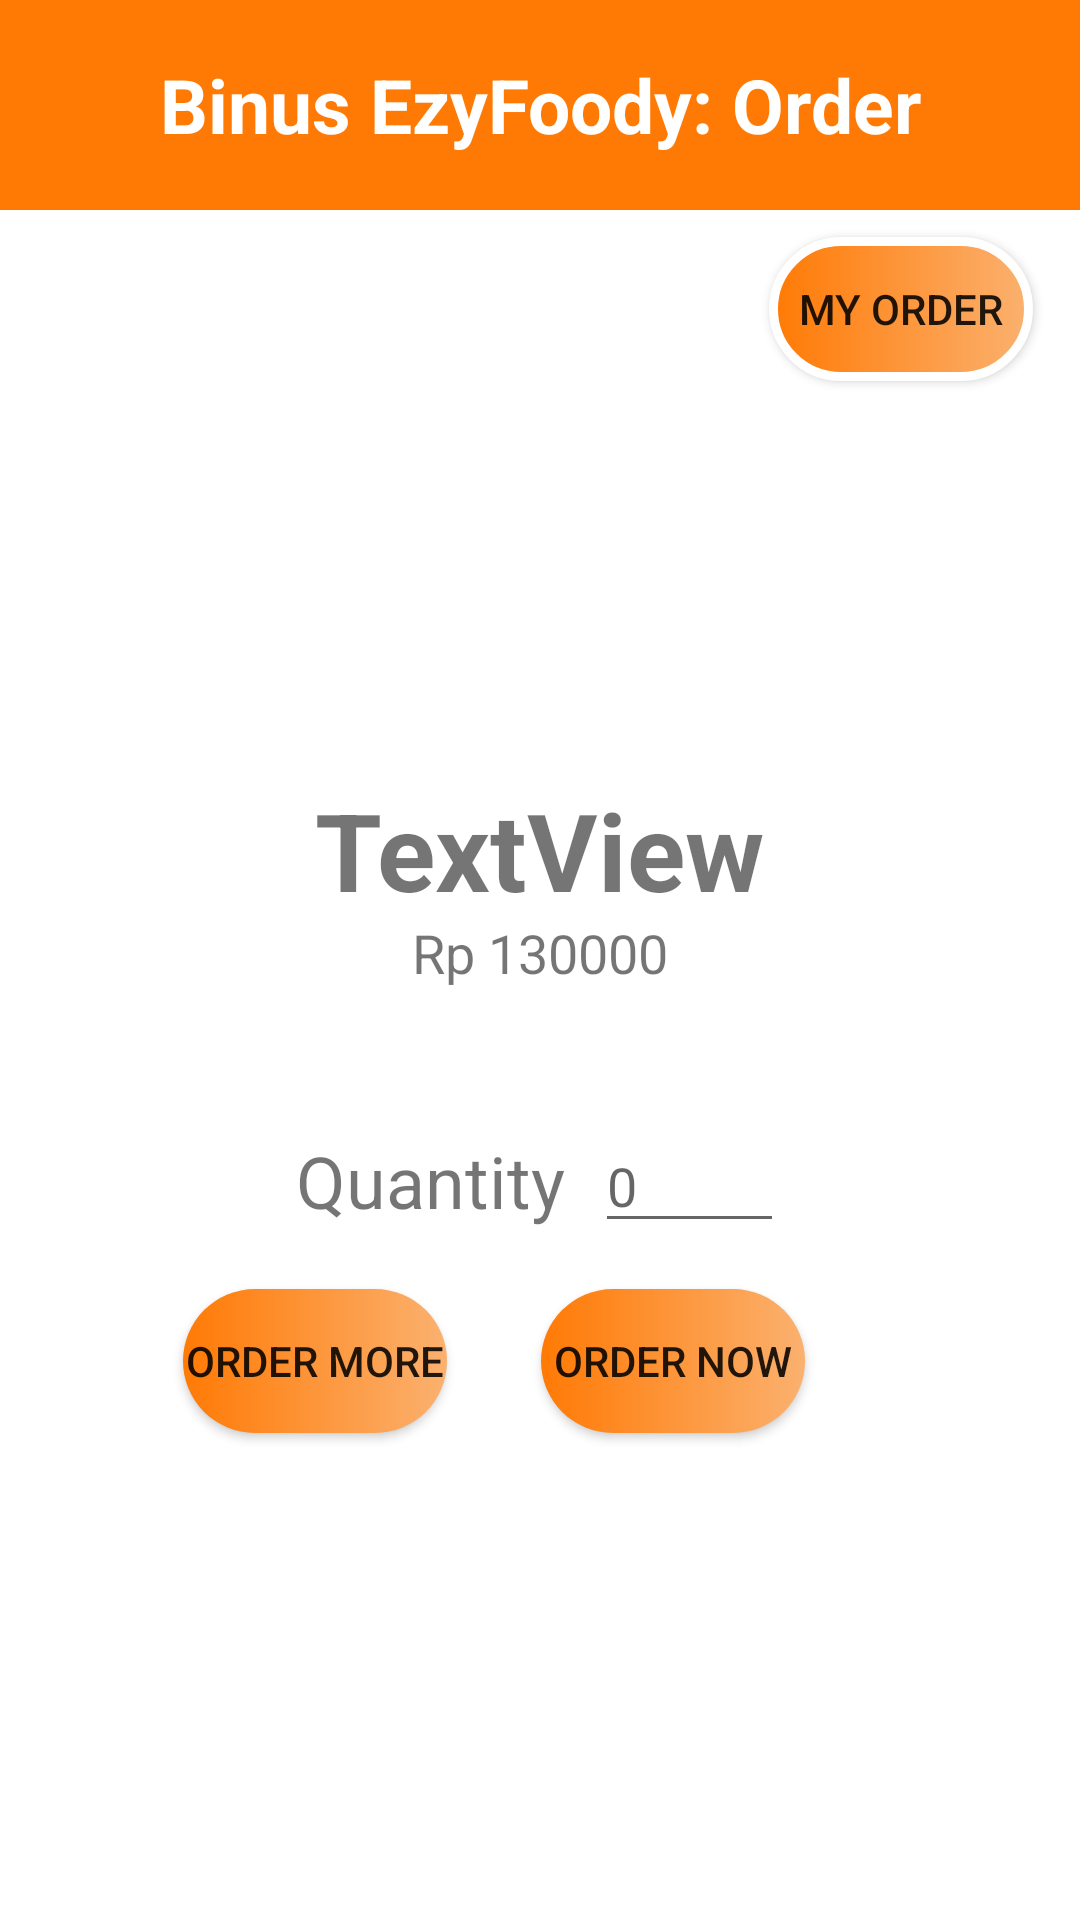

Here is an Android app screen rendered from its layout file. Give the layout XML and the strings, colors and styles it references.
<!-- AndroidManifest.xml: application theme Theme.MID_2201757093 -->
<!-- res/layout/activity_item_detail.xml -->
<?xml version="1.0" encoding="utf-8"?>
<androidx.constraintlayout.widget.ConstraintLayout  xmlns:android="http://schemas.android.com/apk/res/android"
    xmlns:tools="http://schemas.android.com/tools"
    xmlns:app="http://schemas.android.com/apk/res-auto"
    android:layout_width="match_parent"
    android:layout_height="match_parent"
    tools:context=".ItemDetail">

    <Button
        android:id="@+id/btnMyOrder"
        android:layout_width="wrap_content"
        android:layout_height="wrap_content"
        android:background="@drawable/ic_custom_button_order"
        android:text="My Order"
        android:onClick="OrderItem"
        app:backgroundTint="@null"
        app:layout_constraintBottom_toBottomOf="parent"
        app:layout_constraintEnd_toEndOf="@+id/titleBar"
        app:layout_constraintHorizontal_bias="0.943"
        app:layout_constraintStart_toStartOf="parent"
        app:layout_constraintTop_toBottomOf="@+id/titleBar"
        app:layout_constraintVertical_bias="0.017" />

    <TextView
        android:layout_width="match_parent"
        android:layout_height="70dp"
        android:text="@string/Order"
        tools:ignore="MissingConstraints"
        android:textSize="25dp"
        android:textStyle="bold"
        android:typeface="monospace"
        android:fontFamily="sans-serif"
        android:textColor="@color/white"
        android:background="@color/orangeStart"
        android:gravity="center"
        android:id="@+id/titleBar"
        >
    </TextView>

    <RelativeLayout
        android:id="@+id/relativeLayout"
        android:layout_width="match_parent"
        android:layout_height="wrap_content"
        android:gravity="center"
        app:layout_constraintBottom_toBottomOf="parent"
        app:layout_constraintLeft_toLeftOf="parent"
        app:layout_constraintRight_toRightOf="parent"
        app:layout_constraintStart_toStartOf="parent"
        app:layout_constraintTop_toBottomOf="@id/titleBar"
        app:layout_constraintVertical_bias="0.35">

        <TextView
            android:id="@+id/txtItemDetail"
            android:layout_width="wrap_content"
            android:layout_height="wrap_content"
            android:layout_centerInParent="true"
            android:text="TextView"
            android:textSize="36sp"
            android:textStyle="bold" />

        <LinearLayout
            android:id="@+id/priceLayout"
            android:layout_width="match_parent"
            android:layout_height="wrap_content"
            android:layout_below="@+id/txtItemDetail"
            android:layout_marginTop="20dp"
            android:gravity="center"
            app:layout_constraintTop_toBottomOf="@id/txtItemDetail">

            <TextView
                android:id="@+id/txtCurrencyDetail"
                android:layout_width="wrap_content"
                android:layout_height="wrap_content"
                android:text="Rp "
                android:textSize="18sp" />

            <TextView
                android:id="@+id/txtPriceDetail"
                android:layout_width="wrap_content"
                android:layout_height="wrap_content"
                android:text="130000"
                android:textSize="18sp" />
        </LinearLayout>

    </RelativeLayout>

    <Button
        android:id="@+id/buttonOrder"
        android:layout_width="wrap_content"
        android:layout_height="wrap_content"
        android:background="@drawable/ic_custom_button"
        android:onClick="Return"
        android:text="Order More"
        app:backgroundTint="@null"
        app:layout_constraintBottom_toBottomOf="parent"
        app:layout_constraintEnd_toEndOf="parent"
        app:layout_constraintHorizontal_bias="0.224"
        app:layout_constraintStart_toStartOf="parent"
        app:layout_constraintTop_toBottomOf="@+id/relativeLayout"
        app:layout_constraintVertical_bias="0.381"></Button>

    <Button
        android:id="@+id/button"
        android:layout_width="wrap_content"
        android:layout_height="wrap_content"
        android:background="@drawable/ic_custom_button"
        android:onClick="OrderNow"
        android:text="Order Now"
        app:backgroundTint="@null"
        app:layout_constraintBaseline_toBaselineOf="@+id/buttonOrder"
        app:layout_constraintEnd_toEndOf="parent"
        app:layout_constraintHorizontal_bias="0.256"
        app:layout_constraintStart_toEndOf="@+id/buttonOrder"></Button>

    <LinearLayout
        android:id="@+id/quantityLayout"
        android:layout_width="match_parent"
        android:layout_height="wrap_content"
        android:gravity="center"
        app:layout_constraintBottom_toBottomOf="parent"
        app:layout_constraintEnd_toEndOf="parent"
        app:layout_constraintHorizontal_bias="0.0"
        app:layout_constraintStart_toStartOf="@+id/relativeLayout"
        app:layout_constraintTop_toBottomOf="@+id/relativeLayout"
        app:layout_constraintVertical_bias="0.161">

        <TextView
            android:id="@+id/textView3"
            android:layout_width="wrap_content"
            android:layout_height="wrap_content"
            android:layout_gravity="center"
            android:text="Quantity"
            android:textSize="24sp" />

        <EditText
            android:id="@+id/txtQuantity"
            android:layout_width="wrap_content"
            android:layout_height="wrap_content"
            android:layout_marginLeft="10dp"
            android:ems="3"
            android:hint="0"
            android:inputType="number"
            app:layout_constraintRight_toRightOf="@id/textView3" />
    </LinearLayout>

</androidx.constraintlayout.widget.ConstraintLayout>
<!-- resources referenced by this layout -->
<resources>
  <color name="orangeStart">#FF7A05</color>
  <color name="white">#FFFFFFFF</color>
  <!-- drawable ic_custom_button (drawable) -->
  <?xml version="1.0" encoding="utf-8"?>
  <shape xmlns:android="http://schemas.android.com/apk/res/android" android:shape="rectangle">
      <gradient android:startColor="@color/orangeStart" android:endColor="@color/orangeEnd"></gradient>
      <corners android:radius="30dp"/>
  </shape>
  <!-- drawable ic_custom_button_order (drawable) -->
  <?xml version="1.0" encoding="utf-8"?>
  <shape xmlns:android="http://schemas.android.com/apk/res/android" android:shape="rectangle">
      <gradient android:startColor="@color/orangeStart" android:endColor="@color/orangeEnd"></gradient>
      <corners android:radius="30dp"/>
      <stroke android:color="@color/white" android:width="3dp"></stroke>
  </shape>
  <string name="Order">Binus EzyFoody: Order</string>
  <style name="Theme.MID_2201757093" parent="Theme.MaterialComponents.DayNight.NoActionBar">
          
          <item name="colorPrimary">@color/orangeStart</item>
          <item name="colorPrimaryVariant">@color/purple_700</item>
          <item name="colorOnPrimary">@color/white</item>
          
          <item name="colorSecondary">@color/teal_200</item>
          <item name="colorSecondaryVariant">@color/teal_700</item>
          <item name="colorOnSecondary">@color/black</item>
          
          <item name="android:statusBarColor" tools:targetApi="l">?attr/colorOnSecondary</item>
          
      </style>
  <color name="orangeEnd">#FBB16F</color>
  <color name="purple_700">#FF3700B3</color>
  <color name="teal_200">#FF03DAC5</color>
  <color name="teal_700">#FF018786</color>
  <color name="black">#FF000000</color>
</resources>
